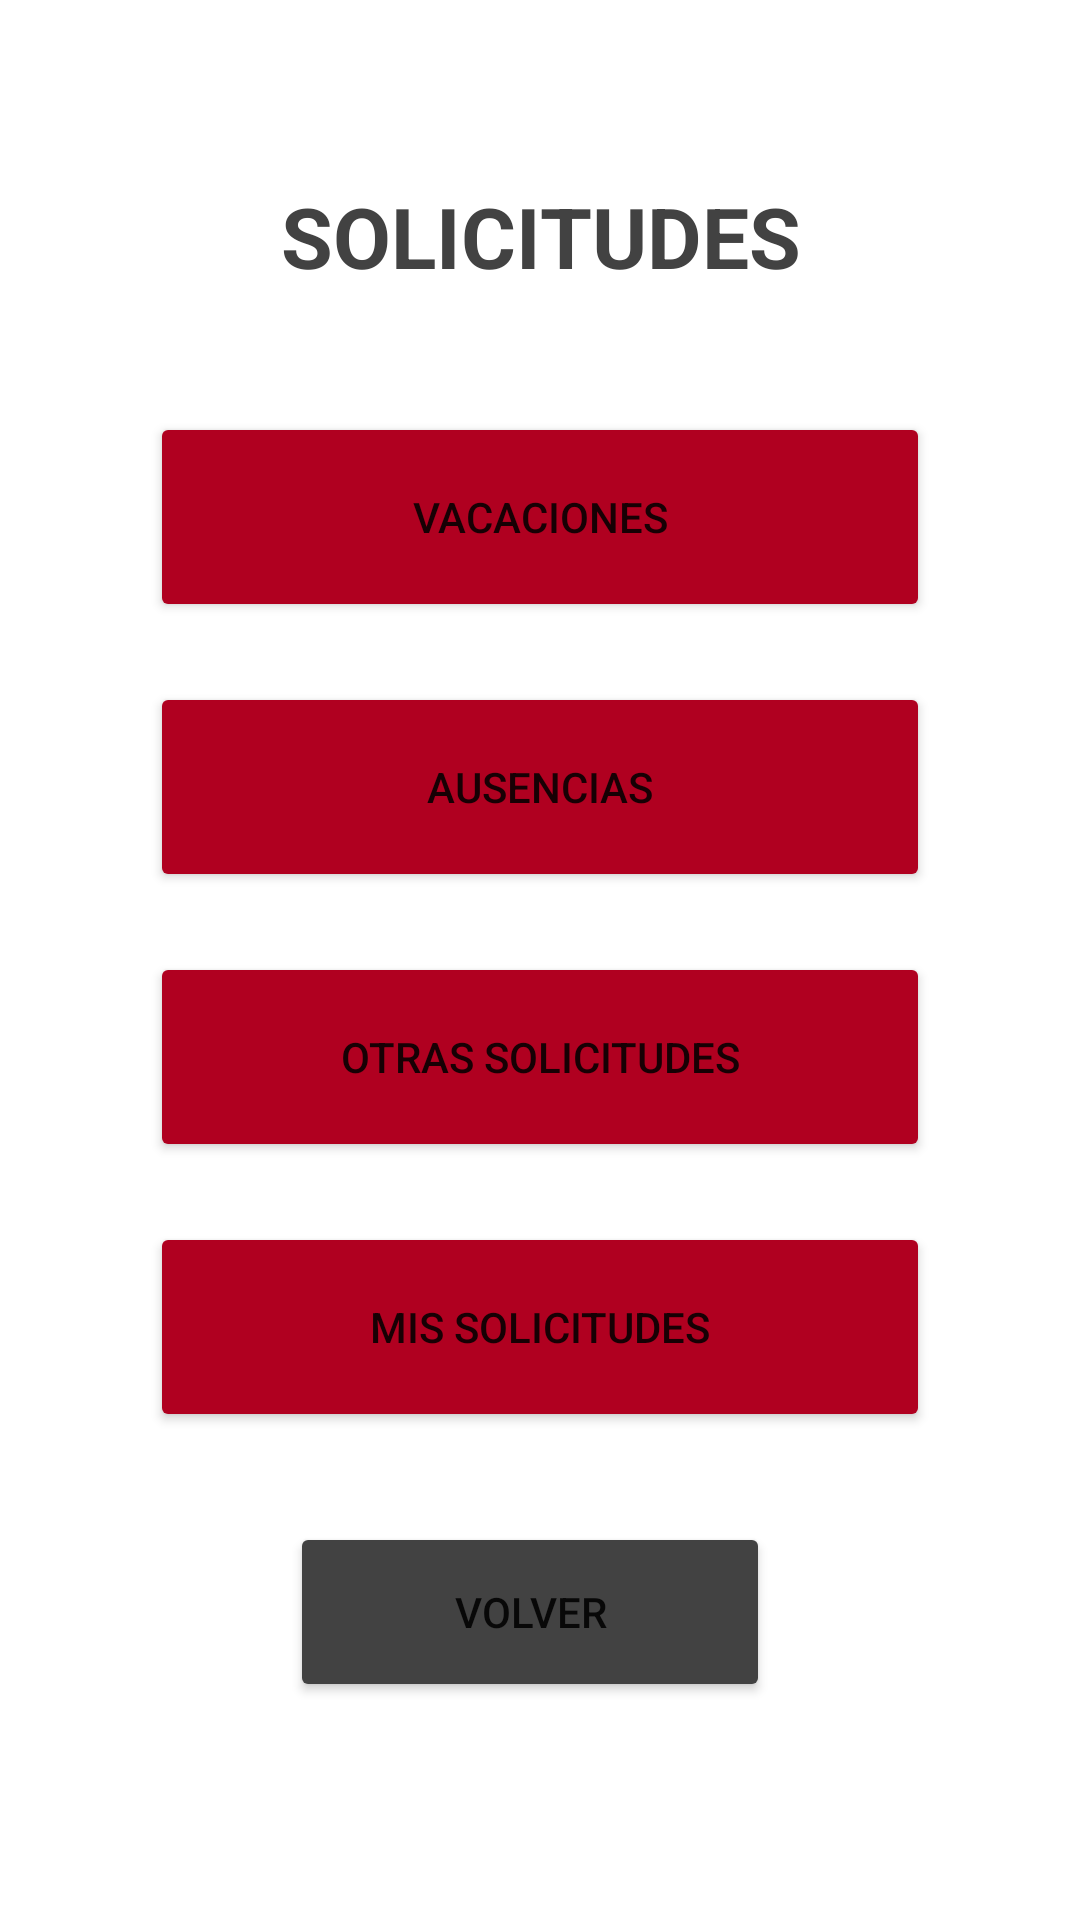

Reconstruct the res/layout file that produces this screen, plus the resources it refers to.
<!-- AndroidManifest.xml: application theme Theme.H91 -->
<!-- res/layout/activity_solicitudes.xml -->
<?xml version="1.0" encoding="utf-8"?>
<androidx.constraintlayout.widget.ConstraintLayout xmlns:android="http://schemas.android.com/apk/res/android"
    xmlns:app="http://schemas.android.com/apk/res-auto"
    xmlns:tools="http://schemas.android.com/tools"
    android:layout_width="match_parent"
    android:layout_height="match_parent"
    tools:context=".ActivitySolicitudes">

    <TextView
        android:id="@+id/txt_solicitudes"
        android:layout_width="wrap_content"
        android:layout_height="wrap_content"
        android:layout_marginTop="60dp"
        android:gravity="center"
        android:text="@string/solicitudes"
        android:textColor="@color/cardview_dark_background"
        android:textSize="28sp"
        android:textStyle="bold"
        app:layout_constraintEnd_toEndOf="parent"
        app:layout_constraintStart_toStartOf="parent"
        app:layout_constraintTop_toTopOf="parent" />

    <Button
        android:id="@+id/bt_vacaciones"
        android:layout_width="260dp"
        android:layout_height="70dp"
        android:layout_marginTop="40dp"
        android:text="@string/vacaciones"
        app:backgroundTint="@color/design_default_color_error"
        app:layout_constraintEnd_toEndOf="@+id/txt_solicitudes"
        app:layout_constraintStart_toStartOf="@+id/txt_solicitudes"
        app:layout_constraintTop_toBottomOf="@+id/txt_solicitudes" />

    <Button
        android:id="@+id/bt_ausencias"
        android:layout_width="260dp"
        android:layout_height="70dp"
        android:layout_marginTop="20dp"
        android:text="@string/ausencias"
        app:backgroundTint="@color/design_default_color_error"
        app:layout_constraintEnd_toEndOf="@+id/bt_vacaciones"
        app:layout_constraintHorizontal_bias="0.0"
        app:layout_constraintStart_toStartOf="@+id/bt_vacaciones"
        app:layout_constraintTop_toBottomOf="@+id/bt_vacaciones" />

    <Button
        android:id="@+id/bt_osolicitudes"
        android:layout_width="260dp"
        android:layout_height="70dp"
        android:layout_marginTop="20dp"
        android:text="@string/otras_solicitudes"
        app:backgroundTint="@color/design_default_color_error"
        app:layout_constraintEnd_toEndOf="@+id/bt_ausencias"
        app:layout_constraintHorizontal_bias="0.0"
        app:layout_constraintStart_toStartOf="@+id/bt_ausencias"
        app:layout_constraintTop_toBottomOf="@+id/bt_ausencias" />

    <Button
        android:id="@+id/bt_volver7"
        android:layout_width="160dp"
        android:layout_height="60dp"
        android:layout_marginTop="120dp"
        android:text="@string/volver"
        app:backgroundTint="@color/cardview_dark_background"
        app:layout_constraintEnd_toEndOf="@+id/bt_osolicitudes"
        app:layout_constraintHorizontal_bias="0.465"
        app:layout_constraintStart_toStartOf="@+id/bt_osolicitudes"
        app:layout_constraintTop_toBottomOf="@+id/bt_osolicitudes" />

    <Button
        android:id="@+id/bt_misSolicitudes"
        android:layout_width="260dp"
        android:layout_height="70dp"
        android:layout_marginTop="20dp"
        android:text="@string/mis_solicitudes2"
        app:backgroundTint="@color/design_default_color_error"
        app:layout_constraintEnd_toEndOf="@+id/bt_osolicitudes"
        app:layout_constraintHorizontal_bias="0.0"
        app:layout_constraintStart_toStartOf="@+id/bt_osolicitudes"
        app:layout_constraintTop_toBottomOf="@+id/bt_osolicitudes" />
</androidx.constraintlayout.widget.ConstraintLayout>
<!-- resources referenced by this layout -->
<resources>
  <string name="ausencias">ausencias</string>
  <string name="mis_solicitudes2">mis solicitudes</string>
  <string name="otras_solicitudes">Otras solicitudes</string>
  <string name="solicitudes">SOLICITUDES</string>
  <string name="vacaciones">Vacaciones</string>
  <string name="volver">volver</string>
  <style name="Theme.H91" parent="Theme.MaterialComponents.DayNight.DarkActionBar">
          
          <item name="colorPrimary">@color/purple_500</item>
          <item name="colorPrimaryVariant">@color/colorRojo</item>
          <item name="colorOnPrimary">@color/white</item>
          
          <item name="colorSecondary">@color/teal_200</item>
          <item name="colorSecondaryVariant">@color/teal_700</item>
          <item name="colorOnSecondary">@color/black</item>
  
          
          <item name="android:statusBarColor" tools:targetApi="l">?attr/colorPrimaryVariant</item>
  
           
      </style>
  <color name="purple_500">#FF6200EE</color>
  <color name="colorRojo">#970A1D</color>
  <color name="white">#FFFFFFFF</color>
  <color name="teal_200">#FF03DAC5</color>
  <color name="teal_700">#FF018786</color>
  <color name="black">#FF000000</color>
</resources>
